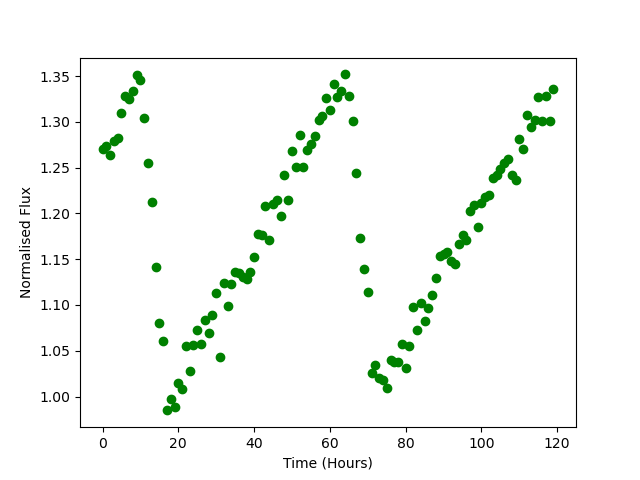

Source data for this figure (header and first rows):
Time, Flux
0.0, 1.27
1.0, 1.274
2.0, 1.264
3.0, 1.279
4.0, 1.283
5.0, 1.309
6.0, 1.328
7.0, 1.325
8.0, 1.333
9.0, 1.352
10.0, 1.346
11.0, 1.304
12.0, 1.255
13.0, 1.212
14.0, 1.141
15.0, 1.08
16.0, 1.061
17.0, 0.9849
18.0, 0.9978
19.0, 0.9885
20.0, 1.015
21.0, 1.008
22.0, 1.055
23.0, 1.028
24.0, 1.057
25.0, 1.073
26.0, 1.057
27.0, 1.083
28.0, 1.069
29.0, 1.089
30.0, 1.113
31.0, 1.043
32.0, 1.124
33.0, 1.099
34.0, 1.123
35.0, 1.136
36.0, 1.135
37.0, 1.131
38.0, 1.129
39.0, 1.136
40.0, 1.152
41.0, 1.177
42.0, 1.177
43.0, 1.208
44.0, 1.171
45.0, 1.21
46.0, 1.215
47.0, 1.198
48.0, 1.242
49.0, 1.215
50.0, 1.268
51.0, 1.251
52.0, 1.286
53.0, 1.251
54.0, 1.27
55.0, 1.276
56.0, 1.285
57.0, 1.302
58.0, 1.307
59.0, 1.326
... 60 more rows
